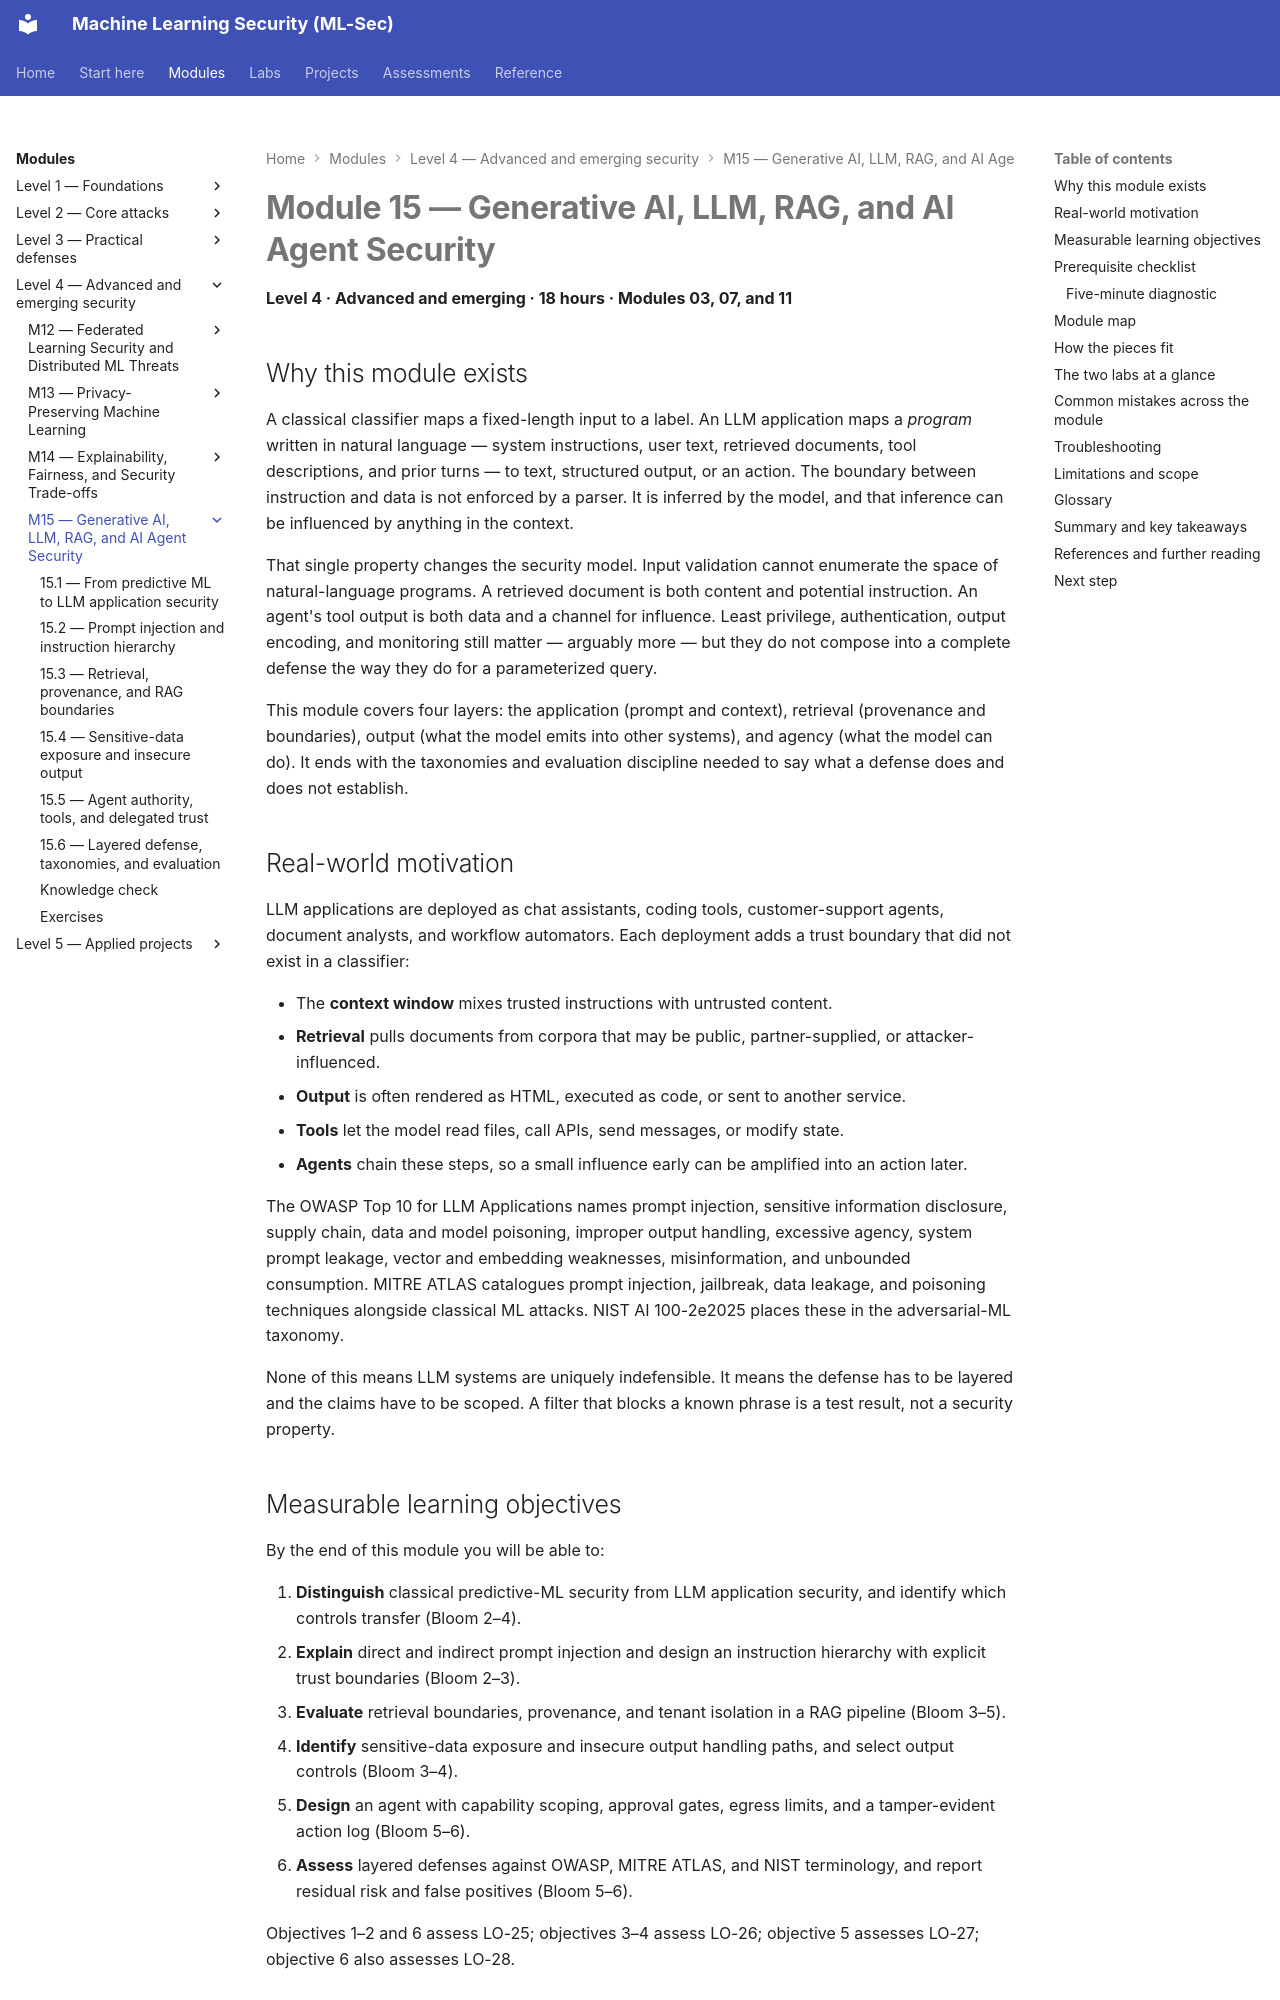

repository: nadeem-majeedch/MLSec · page: modules/m15-genai-llm-agents/index.html · generator: mkdocs

---
title: Module 15 — Generative AI, LLM, RAG, and AI Agent Security
---

# Module 15 — Generative AI, LLM, RAG, and AI Agent Security

<a id="m15-start"></a>

**Level 4 · Advanced and emerging · 18 hours · Modules 03, 07, and 11**

## Why this module exists

A classical classifier maps a fixed-length input to a label. An LLM application maps a *program* written in natural language — system instructions, user text, retrieved documents, tool descriptions, and prior turns — to text, structured output, or an action. The boundary between instruction and data is not enforced by a parser. It is inferred by the model, and that inference can be influenced by anything in the context.

That single property changes the security model. Input validation cannot enumerate the space of natural-language programs. A retrieved document is both content and potential instruction. An agent's tool output is both data and a channel for influence. Least privilege, authentication, output encoding, and monitoring still matter — arguably more — but they do not compose into a complete defense the way they do for a parameterized query.

This module covers four layers: the application (prompt and context), retrieval (provenance and boundaries), output (what the model emits into other systems), and agency (what the model can do). It ends with the taxonomies and evaluation discipline needed to say what a defense does and does not establish.

## Real-world motivation

LLM applications are deployed as chat assistants, coding tools, customer-support agents, document analysts, and workflow automators. Each deployment adds a trust boundary that did not exist in a classifier:

- The **context window** mixes trusted instructions with untrusted content.
- **Retrieval** pulls documents from corpora that may be public, partner-supplied, or attacker-influenced.
- **Output** is often rendered as HTML, executed as code, or sent to another service.
- **Tools** let the model read files, call APIs, send messages, or modify state.
- **Agents** chain these steps, so a small influence early can be amplified into an action later.

The OWASP Top 10 for LLM Applications names prompt injection, sensitive information disclosure, supply chain, data and model poisoning, improper output handling, excessive agency, system prompt leakage, vector and embedding weaknesses, misinformation, and unbounded consumption. MITRE ATLAS catalogues prompt injection, jailbreak, data leakage, and poisoning techniques alongside classical ML attacks. NIST AI 100-2e2025 places these in the adversarial-ML taxonomy.

None of this means LLM systems are uniquely indefensible. It means the defense has to be layered and the claims have to be scoped. A filter that blocks a known phrase is a test result, not a security property.
